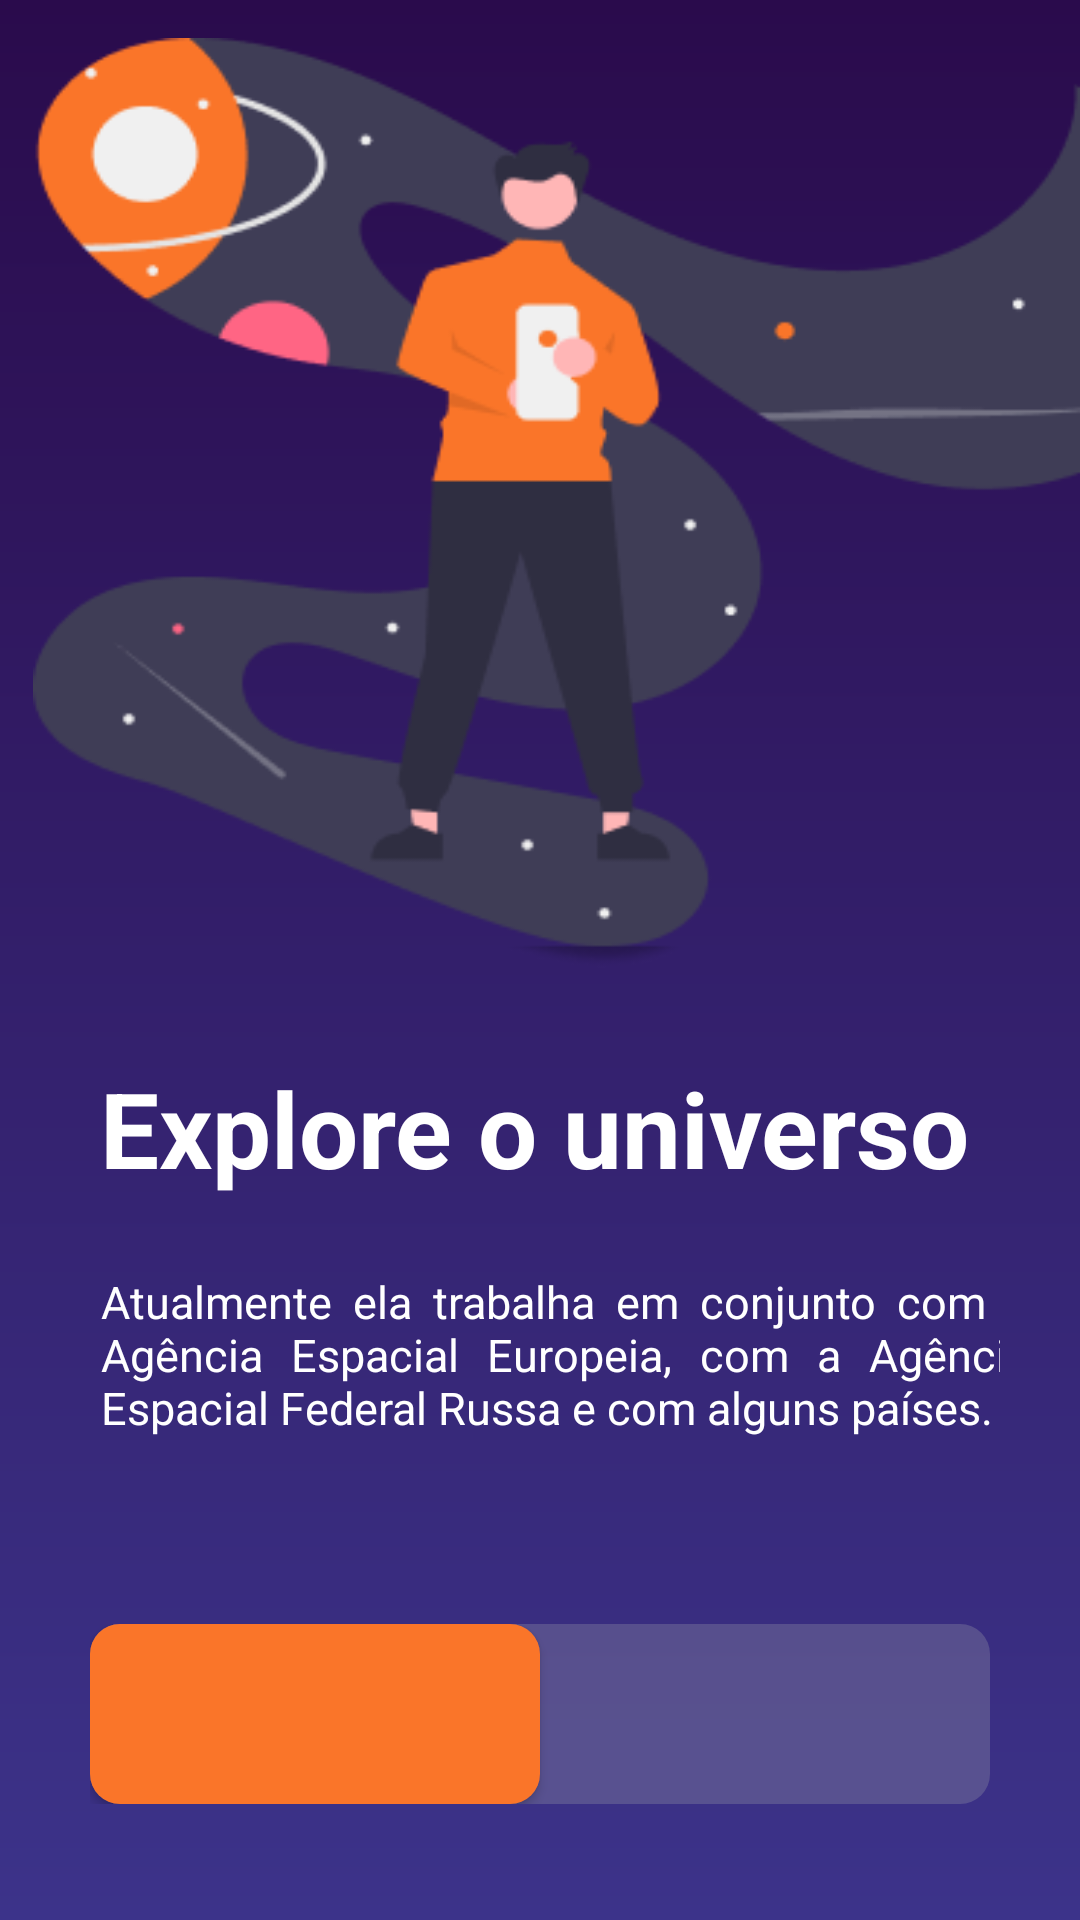

Reconstruct the res/layout file that produces this screen, plus the resources it refers to.
<!-- AndroidManifest.xml: application theme Theme.Planetzuc -->
<!-- res/layout/login.xml -->
<?xml version="1.0" encoding="utf-8"?>
<androidx.constraintlayout.widget.ConstraintLayout xmlns:android="http://schemas.android.com/apk/res/android"
    xmlns:app="http://schemas.android.com/apk/res-auto"
    xmlns:tools="http://schemas.android.com/tools"
    android:layout_width="match_parent"
    android:layout_height="match_parent"
    android:background="@drawable/fundao">


    <ImageView
        android:id="@+id/imageView"
        android:layout_width="349dp"
        android:layout_height="310dp"
        android:background="@drawable/imgcoisa"
        app:layout_constraintBottom_toBottomOf="parent"
        app:layout_constraintEnd_toEndOf="parent"
        app:layout_constraintHorizontal_bias="1.0"
        app:layout_constraintStart_toStartOf="parent"
        app:layout_constraintTop_toTopOf="parent"
        app:layout_constraintVertical_bias="0.038" />

    <LinearLayout
        android:id="@+id/linearLayout"
        android:layout_width="300dp"
        android:layout_height="150dp"
        app:layout_constraintBottom_toBottomOf="parent"
        app:layout_constraintEnd_toEndOf="parent"
        app:layout_constraintHorizontal_bias="0.558"
        app:layout_constraintStart_toStartOf="parent"
        app:layout_constraintTop_toBottomOf="@+id/imageView"
        app:layout_constraintVertical_bias="0.18">


        <TextView
            android:layout_width="wrap_content"
            android:layout_height="wrap_content"
            android:text="Explore o universo"
            android:textColor="@color/white"
            android:textSize="35dp"
            android:textStyle="bold"
            app:layout_constraintBottom_toBottomOf="parent"
            app:layout_constraintEnd_toEndOf="parent"
            app:layout_constraintStart_toStartOf="parent"
            app:layout_constraintTop_toTopOf="parent" />


        <TextView
            android:layout_width="310dp"
            android:layout_height="wrap_content"
            android:layout_marginLeft="-290dp"
            android:layout_marginTop="50dp"

            android:justificationMode="inter_word"
            android:text="Atualmente ela trabalha em conjunto com a Agência Espacial Europeia, com a Agência Espacial Federal Russa e com alguns países."
            android:textColor="@color/white"
            android:textSize="15dp" />


    </LinearLayout>

    <LinearLayout
        android:layout_width="300dp"
        android:layout_height="60dp"
        android:background="@drawable/borderum"
        app:layout_constraintBottom_toBottomOf="parent"
        app:layout_constraintCircleRadius="30dp"
        app:layout_constraintEnd_toEndOf="parent"
        app:layout_constraintStart_toStartOf="parent"
        app:layout_constraintTop_toBottomOf="@+id/linearLayout">

        <Button
            android:id="@+id/btn_cadastrar"
            android:layout_width="150dp"
            android:layout_height="60dp"
            android:background="@drawable/btn_logar"
            android:textColor="#590B67"
            android:textSize="15dp"
            android:textStyle="bold"
            tools:text="CADASTAR" />

        <Button
            android:id="@+id/btn_login"
            android:layout_width="150dp"
            android:layout_height="60dp"
            android:background="@drawable/bordedois"
            android:textColor="@color/laranjacolor"
            android:textSize="15dp"
            android:textStyle="bold"
            tools:text="LOGIN" />

    </LinearLayout>

</androidx.constraintlayout.widget.ConstraintLayout>
<!-- resources referenced by this layout -->
<resources>
  <color name="laranjacolor">#FA7529</color>
  <color name="white">#FFFFFFFF</color>
  <!-- drawable bordedois (drawable) -->
  <?xml version="1.0" encoding="utf-8"?>
  <shape xmlns:android="http://schemas.android.com/apk/res/android">
  
      <solid android:color="@color/tranps1" />
      <corners android:topRightRadius="10dp"
          android:topLeftRadius="10dp"
          android:bottomRightRadius="10dp"
          android:bottomLeftRadius="10dp"/>
  </shape>
  <!-- drawable borderum (drawable) -->
  <?xml version="1.0" encoding="utf-8"?>
  <shape xmlns:android="http://schemas.android.com/apk/res/android">
  
      <solid android:color="@color/tranps" />
      <corners android:topRightRadius="10dp"
          android:topLeftRadius="10dp"
          android:bottomRightRadius="10dp"
          android:bottomLeftRadius="10dp"/>
  </shape>
  <!-- drawable btn_logar (drawable) -->
  <?xml version="1.0" encoding="utf-8"?>
  <shape xmlns:android="http://schemas.android.com/apk/res/android">
  
      <solid android:color="@color/laranjacolor" />
      <corners android:topRightRadius="10dp"
          android:topLeftRadius="10dp"
          android:bottomRightRadius="10dp"
          android:bottomLeftRadius="10dp"/>
  </shape>
  <!-- drawable fundao (drawable) -->
  <shape xmlns:android="http://schemas.android.com/apk/res/android">
  <gradient
      android:endColor="@color/azulclaro"
      android:startColor="@color/azulpadrao"
      android:angle="50"
      android:type="linear"/>
  
  </shape>
  <!-- drawable imgcoisa: png bitmap (drawable-v24, 19276 bytes) -->
  <style name="Theme.Planetzuc" parent="Theme.MaterialComponents.DayNight.NoActionBar">
          
          <item name="colorPrimary">@color/purple_500</item>
          <item name="colorPrimaryVariant">@color/purple_700</item>
          <item name="colorOnPrimary">@color/white</item>
          
          <item name="colorSecondary">@color/teal_200</item>
          <item name="colorSecondaryVariant">@color/teal_700</item>
          <item name="colorOnSecondary">@color/black</item>
          
          <item name="android:statusBarColor" tools:targetApi="l">?attr/colorPrimaryVariant</item>
          
      </style>
  <color name="tranps1">#00918FA3</color>
  <color name="tranps">#59918FA3</color>
  <color name="azulclaro">#3C338A</color>
  <color name="azulpadrao">#2A0B4C</color>
  <color name="purple_500">#FFFFFFFF</color>
  <color name="purple_700">#FFFFFFFF</color>
  <color name="teal_200">#FF03DAC5</color>
  <color name="teal_700">#FF018786</color>
  <color name="black">#FF000000</color>
</resources>
